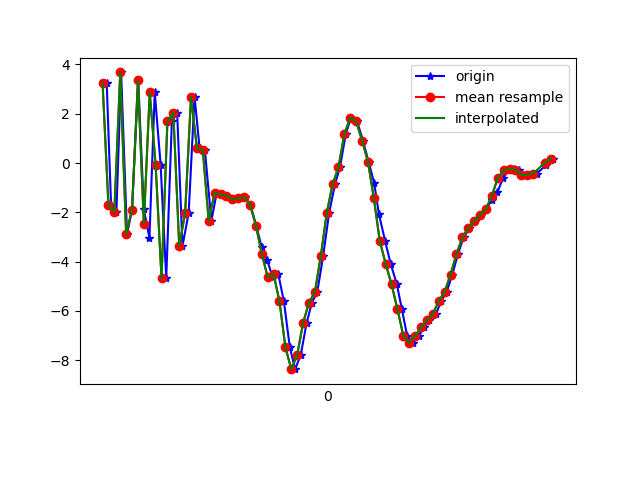

Data behind this chart, as committed beside it:
1618852352274, 1548048120109981, 3.2659895, 0.27119637, -0.23935318
1618852352289, 1548048139340751, -1.72, -0.6263, 6.01
1618852352307, 1548048158571521, -1.995, -0.9278, -7.663
1618852352323, 1548048177802291, 3.675, 0.5495, 2.958
1618852352343, 1548048197033061, -2.889, -0.5376, 5.072
1618852352360, 1548048216263831, -1.892, -0.4439, -7.717
1618852352381, 1548048235494601, 3.357, 0.7369, 2.572
1618852352400, 1548048254725371, -1.883, -0.0606, 6.031
1618852352419, 1548048273956141, -3.03, 0.0436, -7
1618852352437, 1548048293186911, 2.867, 1.038, 0.2552
1618852352457, 1548048312417681, -0.08019, -0.9556, 7.085
1618852352476, 1548048331648451, -4.68, -0.7148, -4.248
1618852352495, 1548048350879221, 1.691, 1.061, -5.197
1618852352513, 1548048370109991, 2.042, 1.283, 6.374
1618852352531, 1548048389340761, -3.367, 0.4132, 2.485
1618852352552, 1548048408571531, -2.036, 0.8067, -7.831
1618852352572, 1548048427802301, 2.696, 2.528, -0.7831
1618852352589, 1548048447033071, 0.6075, 2.718, 6.573
1618852352607, 1548048466263841, 0.5179, 3.16, 2.022
1618852352629, 1548048485494611, -2.344, 3.376, -3.815
1618852352647, 1548048504725381, -1.218, 3.748, -3.021
1618852352665, 1548048523956151, -1.275, 4.165, -4.23
1618852352685, 1548048543186921, -1.33, 4.11, -4.915
1618852352704, 1548048562417691, -1.472, 3.444, -5.322
1618852352725, 1548048581648461, -1.427, 3.25, -5.565
1618852352742, 1548048600879231, -1.391, 3.378, -5.593
1618852352761, 1548048620110001, -1.685, 3.065, -5.606
1618852352781, 1548048639340771, -2.537, 1.734, -4.559
1618852352800, 1548048658571541, -3.428, -0.03284, -3.338
1618852352818, 1548048677802311, -3.937, -0.1841, -2.799
1618852352837, 1548048697033081, -4.638, 0.6443, -3.184
1618852352856, 1548048716263851, -4.51, 1.487, -2.443
1618852352875, 1548048735494621, -5.619, 0.7518, -1.001
1618852352895, 1548048754725391, -7.474, -1.262, 1.563
1618852352913, 1548048773956161, -8.366, -2.84, 4.04
1618852352932, 1548048793186931, -7.793, -2.901, 5.451
1618852352952, 1548048812417701, -6.488, -2.288, 6.532
1618852352970, 1548048831648471, -5.665, -2.158, 7.341
1618852352988, 1548048850879241, -5.24, -2.504, 8.856
1618852353008, 1548048870110011, -3.78, -1.808, 10.54
1618852353028, 1548048889340781, -2.047, -0.609, 10.92
1618852353048, 1548048908571551, -0.8628, -0.06696, 10.38
1618852353065, 1548048927802321, -0.175, -0.2764, 10.2
1618852353085, 1548048947033091, 1.186, -1.749, 10.53
1618852353102, 1548048966263861, 1.827, -2.489, 10.07
1618852353123, 1548048985494631, 1.689, -2.636, 8.85
1618852353143, 1548049004725401, 0.9107, -2.613, 8.073
1618852353162, 1548049023956171, 0.05544, -2.281, 7.363
1618852353181, 1548049043186941, -0.8095, -1.872, 6.086
1618852353197, 1548049062417711, -2.059, -2.464, 4.872
1618852353218, 1548049081648481, -3.162, -2.179, 5.501
1618852353237, 1548049100879251, -4.088, -2.891, 4.468
1618852353258, 1548049120110021, -4.925, -3.03, 3.049
1618852353275, 1548049139340791, -5.934, -3.988, 1.812
1618852353293, 1548049158571561, -7.012, -4.446, 0.6084
1618852353313, 1548049177802331, -7.297, -4.098, 0.1051
1618852353332, 1548049197033101, -7.025, -3.742, 0.1432
1618852353351, 1548049216263871, -6.667, -3.592, -0.542
1618852353368, 1548049235494641, -6.382, -3.623, -1.693
1618852353391, 1548049254725411, -6.12, -3.134, -2.097
1618852353408, 1548049273956181, -5.604, -1.358, -2.953
... 20 more rows
